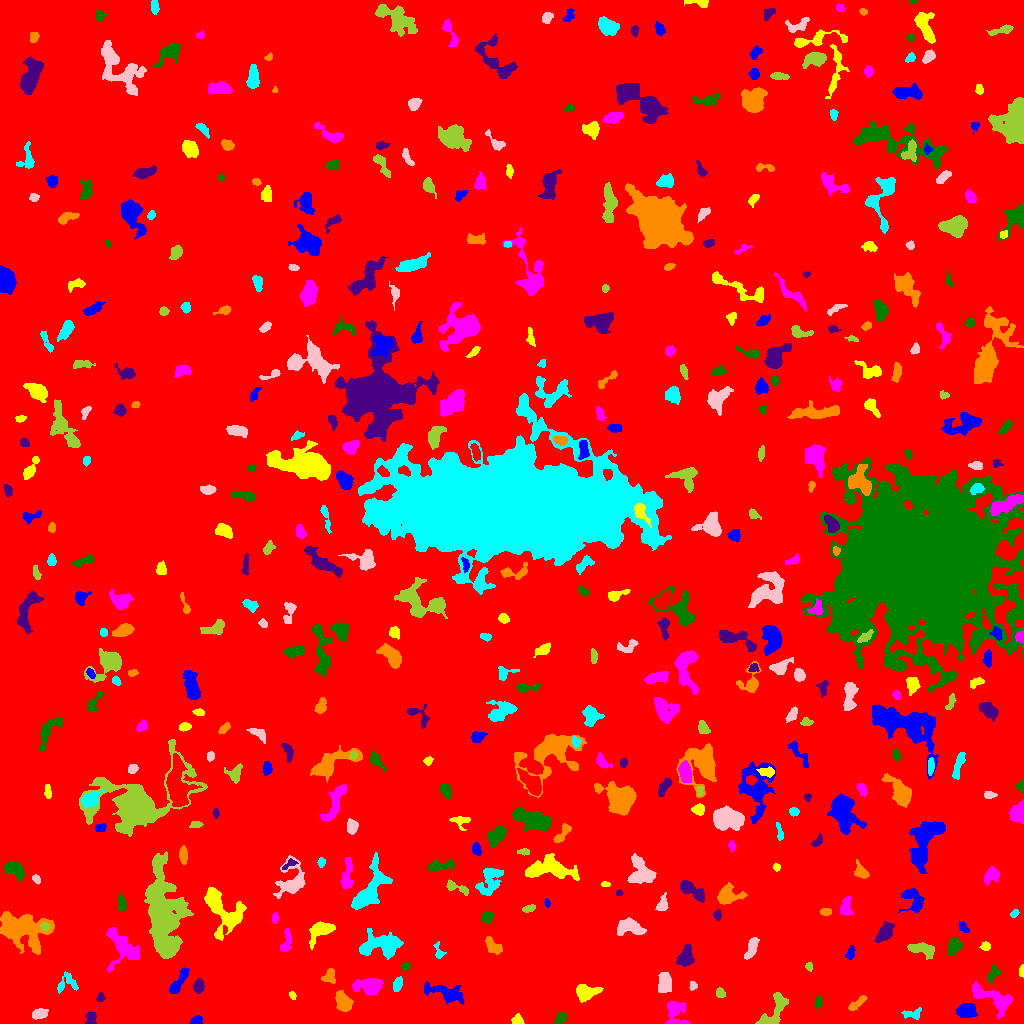

The data file committed next to this chart (first rows):
ID, X, Y, A, B, theta, total_flux, mu_max, mu_median, mu_mean, R_fwhm, R_e, R10, R90, x_start, x_end, y_start, y_end, area, greylevel
0, 518.3, 505, 299, 294.5, 1.377, 2212628, 18.0, 2.0, 2.541, 51.79, 244.6, 92.3, 397, 0, 1023, 0, 1023, 870789, 2.541
1, 196.5, 2.978, 2.614, 1.952, 0.2682, 231.0, 5.0, 2.0, 2.432, 3.613, 2.821, 1.128, 4.478, 190, 202, 0, 8, 95, 9.432
2, 517.1, 3.474, 2.86, 2.584, -0.05808, 359.0, 6.0, 4.0, 3.554, 4.886, 3.385, 1.262, 5.046, 511, 524, 0, 10, 101, 8.554
3, 675, 10.88, 7.627, 4.743, -1.276, 1070, 10.0, 2.0, 3.057, 5.441, 5.109, 1.954, 8.406, 665, 690, 0, 22, 350, 14.06
4, 561.1, 5.657, 2.934, 2.327, 0.6121, 277.0, 5.0, 2.0, 2.388, 3.909, 3.192, 1.262, 5.262, 554, 566, 0, 11, 116, 9.388
5, 90.84, 4.706, 3.483, 2.434, 1.534, 357.0, 7.0, 3.0, 2.879, 3.568, 3.385, 1.262, 5.293, 85, 96, 0, 12, 124, 8.879
6, 857.1, 20.4, 5.689, 1.643, 0.6369, 378.0, 8.0, 2.0, 2.554, 3.568, 3.523, 1.262, 5.726, 848, 867, 13, 28, 148, 8.554
7, 912.7, 9.344, 5.058, 2.53, 0.06753, 302.0, 4.0, 2.0, 2.112, 5.781, 3.827, 1.493, 5.89, 901, 921, 4, 16, 143, 8.112
8, 39.72, 9.725, 4.189, 2.268, 0.2407, 487.0, 6.0, 3.0, 3.162, 5.585, 3.989, 1.596, 6.103, 32, 48, 4, 15, 154, 9.162
9, 773.5, 10.44, 10.87, 4.363, 0.9974, 1154, 8.0, 2.0, 2.835, 6.232, 5.971, 2.185, 9.641, 755, 788, 0, 31, 407, 8.835
10, 480, 27.29, 7.181, 1.999, -1.114, 516.0, 6.0, 2.0, 2.688, 5.293, 4.222, 1.596, 6.77, 470, 487, 16, 41, 192, 10.69
11, 966.4, 12.71, 4.72, 3.189, 0.05247, 1058, 9.0, 4.0, 4.008, 5.809, 4.918, 1.954, 7.715, 956, 977, 6, 20, 264, 10.01
12, 292.5, 27.83, 2.077, 1.501, -1.085, 150.0, 5.0, 3.0, 2.83, 3.192, 2.326, 0.7979, 3.478, 289, 296, 24, 32, 53, 9.83
13, 993.9, 24.53, 12.54, 4.734, -0.4734, 2109, 9.0, 4.0, 3.877, 7.527, 7.313, 2.821, 11.55, 972, 1012, 4, 42, 544, 8.877
14, 817.9, 21.2, 3.031, 1.727, 1.434, 186.0, 4.0, 2.0, 2.163, 4.514, 2.985, 1.128, 4.478, 815, 822, 15, 28, 86, 8.163
15, 100.4, 25.71, 2.176, 1.905, 1.187, 123.0, 4.0, 2.0, 1.836, 3.29, 2.394, 0.9772, 4.068, 96, 105, 22, 31, 67, 7.836
16, 343.2, 20.89, 5.304, 3.439, -1.111, 830.0, 9.0, 3.0, 2.964, 3.568, 5.171, 1.871, 8.058, 335, 353, 12, 33, 280, 8.964
17, 397.6, 39.19, 3.35, 1.942, 1.269, 384.0, 8.0, 3.0, 3.097, 3.742, 3.192, 1.262, 5.232, 393, 402, 32, 47, 124, 9.097
18, 693, 37.42, 2.034, 1.792, 1.345, 158.0, 5.0, 2.0, 2.431, 2.932, 2.326, 0.9772, 3.827, 689, 697, 33, 42, 65, 14.43
19, 720.5, 30.38, 2.425, 1.973, -0.8619, 247.0, 6.0, 3.0, 2.839, 3.785, 2.764, 1.128, 4.442, 716, 725, 26, 36, 87, 8.839
20, 5.196, 38.55, 2.803, 2.171, -0.8108, 373.0, 7.0, 3.0, 3.519, 3.989, 3.192, 1.262, 4.918, 0, 11, 33, 44, 106, 9.519
21, 446.1, 30.67, 10.35, 3.715, -0.2507, 2293, 15.0, 5.0, 5.141, 4.583, 6.77, 2.394, 10.67, 424, 464, 19, 42, 446, 9.141
22, 586, 30.84, 5.701, 3.646, 0.08502, 1341, 10.0, 4.0, 4.382, 6.358, 5.382, 2.111, 8.575, 576, 603, 21, 39, 306, 9.382
23, 369.8, 36.78, 5.851, 3.526, -0.01751, 2056, 15.0, 4.0, 5.205, 5.863, 5.202, 2.111, 8.867, 352, 383, 28, 45, 395, 11.21
24, 993.5, 50.04, 4.262, 2.485, 0.9587, 434.0, 7.0, 3.0, 3.035, 3.7, 3.742, 1.493, 6.05, 987, 1001, 41, 59, 143, 8.035
25, 198.7, 37.25, 3.169, 2.368, 1.441, 473.0, 8.0, 4.0, 3.428, 4.72, 3.568, 1.382, 5.47, 193, 204, 30, 45, 138, 9.428
26, 329.7, 47.23, 3.723, 2.997, 1.475, 330.0, 5.0, 2.0, 2.171, 4.37, 3.827, 1.493, 5.917, 321, 335, 40, 55, 152, 9.171
27, 66.45, 40.12, 5.875, 4.75, 0.4008, 595.0, 6.0, 3.0, 2.807, 6.077, 4.754, 1.693, 7.313, 57, 78, 30, 52, 212, 7.807
28, 665.1, 39.86, 4.802, 3.32, -1.48, 1037, 9.0, 4.0, 3.958, 5.67, 5.078, 1.954, 7.777, 658, 671, 31, 51, 262, 12.96
29, 809.1, 56.89, 2.002, 1.748, -1.029, 140.0, 5.0, 2.0, 2.333, 2.821, 2.326, 0.7979, 3.7, 805, 812, 52, 61, 60, 10.33
30, 84.41, 55.39, 5.235, 1.314, 1.372, 238.0, 4.0, 2.0, 2.106, 4.853, 3.29, 1.262, 4.983, 81, 89, 46, 66, 113, 8.106
31, 177.8, 40.13, 8.554, 2.228, 1.002, 584.0, 6.0, 2.0, 2.355, 5.614, 4.37, 1.693, 7.378, 169, 189, 30, 56, 248, 8.355
32, 1022, 52.07, 2.929, 1.146, 1.541, 198.0, 6.0, 3.0, 3.414, 3.385, 2.257, 0.9772, 3.478, 1019, 1023, 46, 59, 58, 9.414
33, 122.3, 76.18, 10.17, 7.245, -1.005, 2123, 10.0, 3.0, 3.48, 5.89, 7.715, 2.706, 12.31, 106, 139, 51, 96, 610, 8.48
34, 405.2, 57.0, 2.016, 1.67, 0.312, 145.0, 6.0, 2.0, 2.377, 2.585, 2.185, 0.7979, 3.785, 401, 410, 53, 61, 61, 9.377
35, 685.2, 66.1, 4.761, 3.234, 1.19, 1492, 13.0, 5.0, 5.465, 5.412, 4.687, 1.871, 7.736, 676, 694, 57, 79, 273, 14.47
36, 22.51, 93.68, 13.12, 7.996, -0.3151, 6501, 16.0, 5.0, 5.281, 9.132, 10.63, 3.868, 16.98, 0, 54, 69, 112, 1231, 10.28
37, 439, 71.05, 4.468, 2.295, -1.286, 187.0, 4.0, 2.0, 1.798, 4.146, 2.932, 1.128, 4.918, 433, 446, 65, 82, 104, 7.798
38, 751.3, 74.96, 6.392, 2.104, 1.146, 401.0, 4.0, 2.0, 1.956, 6.507, 4.334, 1.784, 6.58, 744, 759, 64, 86, 205, 8.956
39, 921.9, 74.25, 7.382, 2.969, -0.2331, 1102, 7.0, 4.0, 3.964, 7.442, 5.585, 2.326, 8.292, 907, 934, 64, 81, 278, 8.964
40, 267.3, 80.57, 2.057, 1.256, -1.213, 118.0, 6.0, 3.0, 2.565, 2.821, 2.034, 0.7979, 3.141, 264, 270, 76, 84, 46, 8.565
41, 850.3, 69.83, 3.273, 1.851, 1.268, 216.0, 5.0, 2.0, 2.077, 3.29, 2.985, 1.128, 4.82, 845, 855, 64, 78, 104, 8.077
42, 985.6, 76.88, 2.249, 2.077, -0.4761, 233.0, 6.0, 2.0, 2.841, 3.568, 2.706, 0.9772, 4.334, 979, 990, 73, 82, 82, 9.841
43, 286.1, 82.41, 6.867, 2.288, 1.378, 509.0, 7.0, 3.0, 2.844, 4.549, 4.146, 1.596, 6.408, 280, 291, 72, 95, 179, 9.844
44, 954.4, 77.34, 3.709, 2.795, 1.037, 849.0, 10.0, 4.0, 4.288, 5.202, 4.029, 1.596, 6.507, 948, 962, 69, 86, 198, 10.29
45, 884.4, 91.02, 5.265, 2.868, 0.9208, 1391, 13.0, 5.0, 5.269, 5.14, 4.853, 1.871, 7.838, 874, 894, 81, 102, 264, 10.27
46, 493.2, 76.7, 5.273, 2.803, -0.7072, 419.0, 4.0, 2.0, 2.074, 6.628, 4.442, 1.784, 6.747, 485, 502, 69, 87, 202, 8.074
47, 382.1, 78.82, 10.84, 5.53, 0.002024, 2836, 8.0, 4.0, 4.092, 11.3, 8.5, 3.478, 13.04, 359, 403, 64, 95, 693, 9.092
48, 630.1, 96.39, 6.755, 3.696, -0.1936, 1261, 8.0, 3.0, 3.572, 7.334, 5.781, 2.257, 9.009, 617, 646, 88, 106, 353, 9.572
49, 45.1, 96.86, 2.343, 1.907, -0.2072, 253.0, 6.0, 3.0, 3.514, 3.989, 2.706, 1.128, 4.146, 40, 50, 93, 101, 72, 15.51
50, 587.1, 87.06, 8.384, 3.51, -0.3131, 2451, 12.0, 4.0, 5.106, 7.736, 6.555, 2.585, 10.57, 566, 602, 76, 97, 480, 10.11
51, 963.2, 96.15, 3.218, 1.868, -0.9, 320.0, 6.0, 4.0, 3.556, 4.478, 3.141, 1.262, 4.72, 959, 969, 91, 102, 90, 8.556
52, 320, 92.99, 6.507, 3.686, 0.6035, 1139, 9.0, 3.0, 3.292, 5.642, 5.109, 1.954, 8.538, 309, 335, 74, 102, 346, 9.292
53, 274.8, 105.3, 2.403, 1.645, 1.507, 179.0, 6.0, 2.0, 2.452, 3.241, 2.523, 0.7979, 3.989, 272, 279, 100, 111, 73, 9.452
54, 487.2, 106.4, 2.559, 2.403, 0.6173, 332.0, 7.0, 2.0, 2.574, 3.478, 3.038, 1.128, 4.983, 481, 493, 100, 112, 129, 10.57
55, 717.2, 108.6, 2.23, 1.662, 1.55, 198.0, 6.0, 2.0, 2.605, 3.09, 2.394, 0.9772, 3.827, 713, 721, 103, 114, 76, 9.605
56, 825.8, 111.7, 2.754, 1.737, 0.05189, 256.0, 6.0, 3.0, 3.084, 3.949, 2.821, 1.128, 4.406, 820, 831, 108, 115, 83, 10.08
57, 1015, 110.1, 2.252, 1.571, 0.7791, 194.0, 6.0, 3.0, 3.129, 3.432, 2.394, 0.9772, 3.785, 1010, 1019, 106, 114, 62, 10.13
58, 662.2, 118.7, 3.86, 2.331, 1.253, 400.0, 7.0, 2.0, 2.721, 3.785, 3.478, 1.262, 5.698, 655, 668, 113, 131, 147, 8.721
59, 529.2, 114.9, 3.211, 1.55, 0.3364, 168.0, 4.0, 2.0, 1.888, 4.184, 2.821, 1.128, 4.334, 522, 535, 111, 119, 89, 9.888
... 425 more rows
